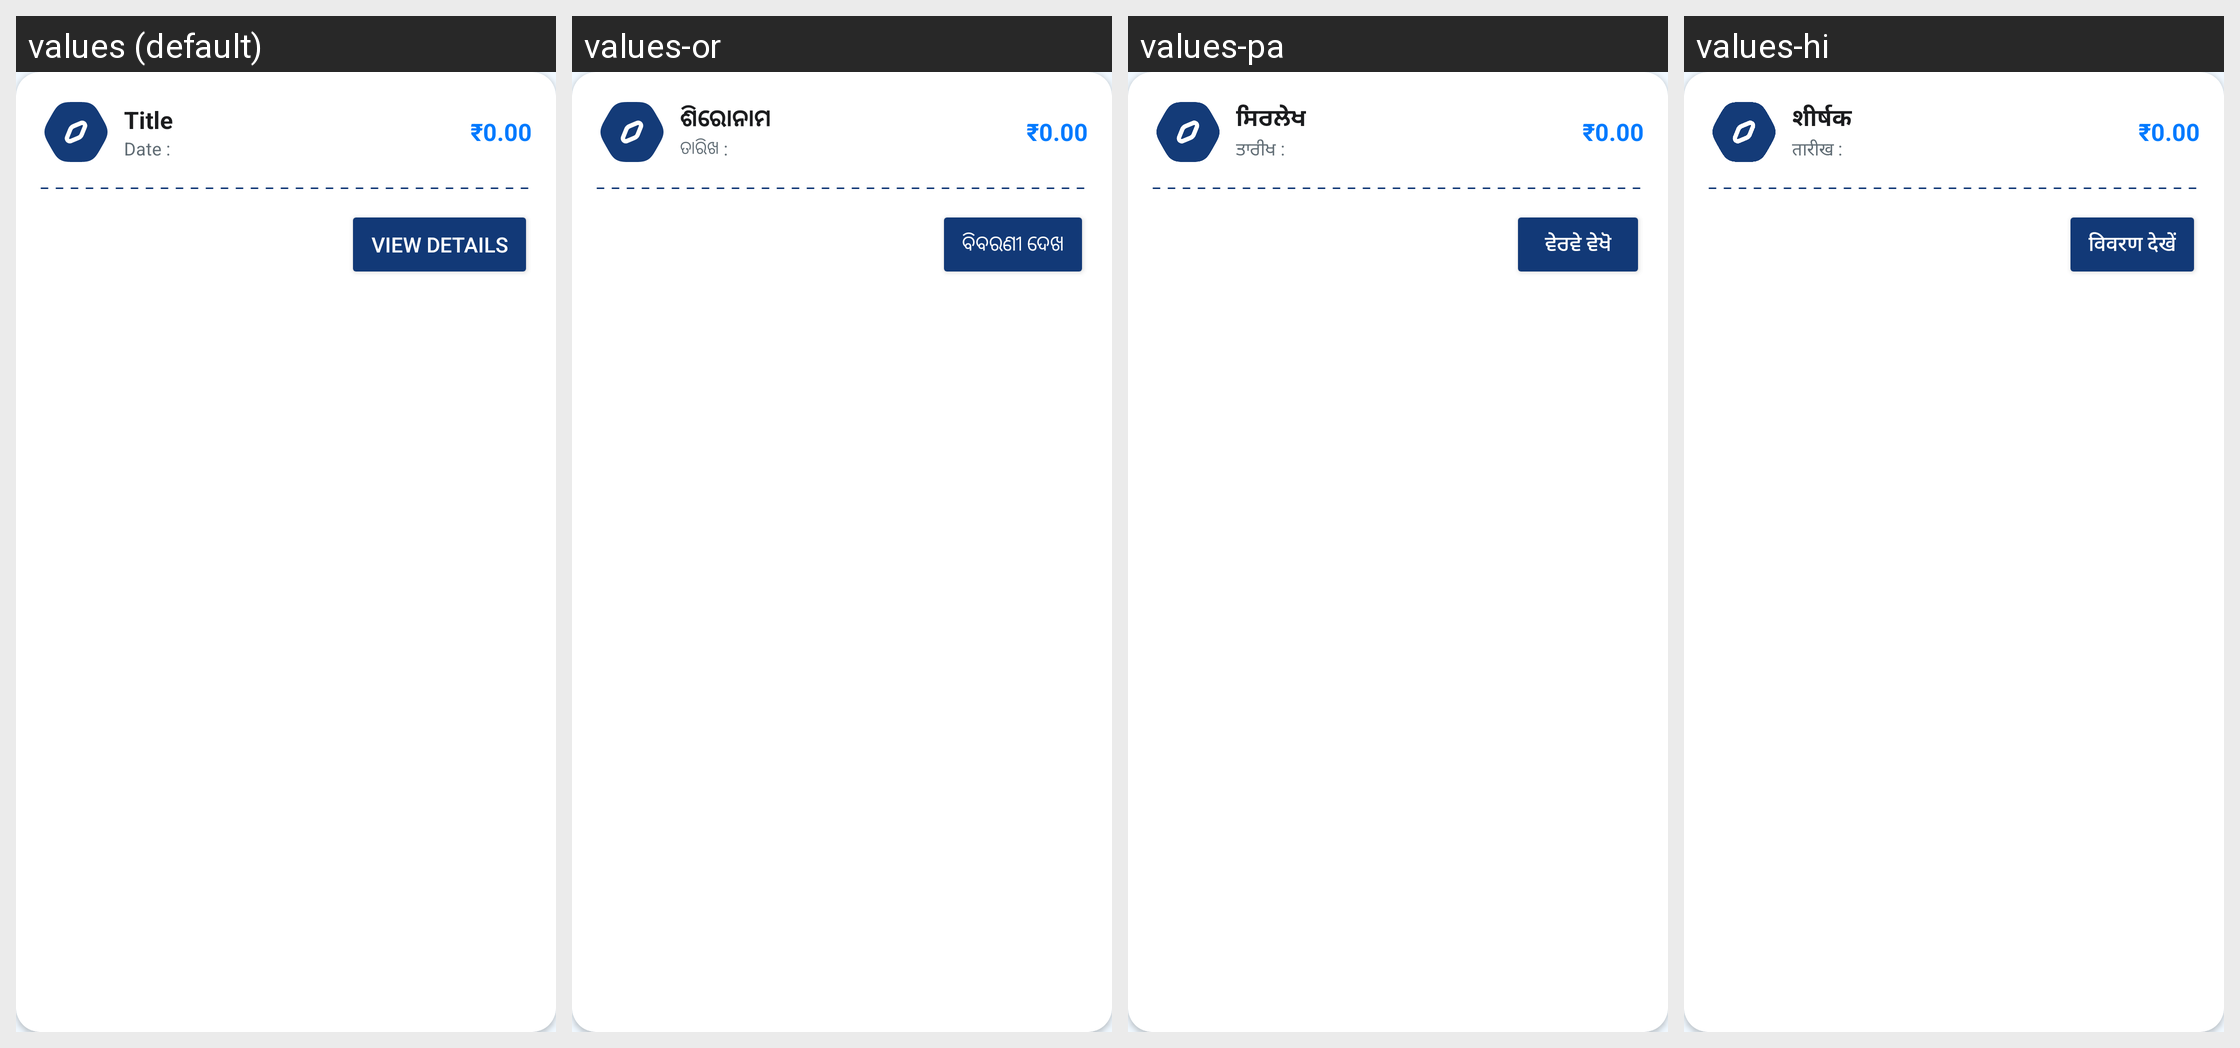

Here is an Android app screen in its default locale and in the app's own translations. Write out the translated-string differences for the strings that appear on this screen.
Android screen res/layout/group_item_layout.xml rendered under 4 locales, left to right: values (default), values-or, values-pa, values-hi. Device: Nexus 5 (rendered at 1080×1920; each locale shown at half size, 540×960, under a caption strip naming it); theme AppTheme.
Other locales in the repository, not shown: values-as, values-bho, values-bn, values-gu, values-har, values-kn, values-ml, values-mr, values-raj, values-ta, values-te.
Strings drawn on this screen, with the default value and each locale's value (text and hints the layout hard-codes, and strings that could not be matched under every locale, appear in the picture but are not listed):

title
  values: Title
  values-or: ଶିରୋନାମ
  values-pa: ਸਿਰਲੇਖ
  values-hi: शीर्षक

date
  values: Date :
  values-or: ତାରିଖ :
  values-pa: ਤਾਰੀਖ :
  values-hi: तारीख :

zero
  values: ₹0.00
  values-or: ₹0.00
  values-pa: ₹0.00
  values-hi: ₹0.00

view_details
  values: View Details
  values-or: ବିବରଣୀ ଦେଖ
  values-pa: ਵੇਰਵੇ ਵੇਖੋ
  values-hi: विवरण देखें
